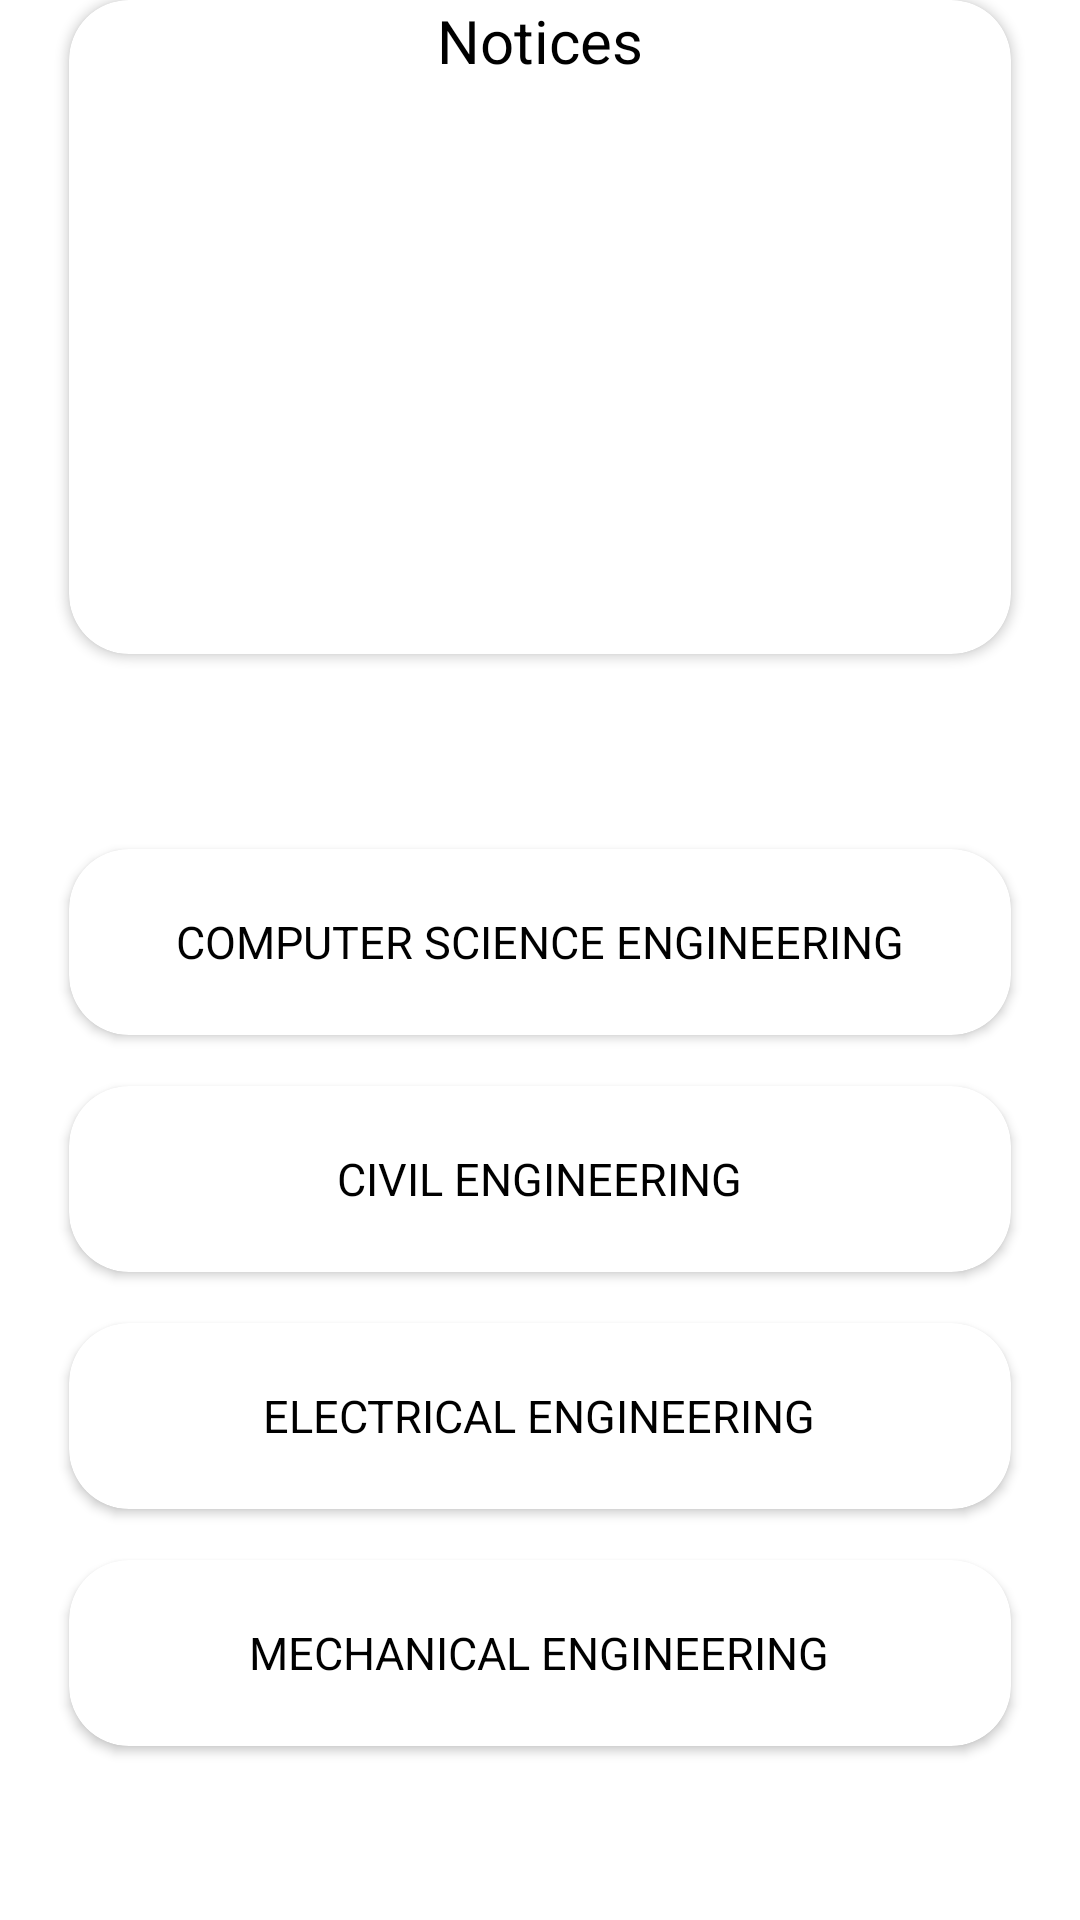

The Android layout XML behind this screen, and the referenced resources:
<!-- AndroidManifest.xml: application theme Theme.HPTU20 -->
<!-- res/layout/fragment_home.xml -->
<?xml version="1.0" encoding="utf-8"?>
<ScrollView xmlns:android="http://schemas.android.com/apk/res/android"
    xmlns:app="http://schemas.android.com/apk/res-auto"
    xmlns:tools="http://schemas.android.com/tools"
    android:layout_width="match_parent"
    android:layout_height="match_parent"
    android:nestedScrollingEnabled="true"
    android:contentDescription="@string/appbar_scrolling_view_behavior"
    >
<RelativeLayout
    android:id="@+id/home_frag"
    android:layout_width="match_parent"
    android:layout_height="wrap_content"
    tools:context=".ui.home.HomeFragment">


   <androidx.cardview.widget.CardView
       android:id="@+id/news"
       android:layout_width="314dp"
       android:layout_height="218dp"
       android:layout_alignParentTop="true"
       android:layout_centerInParent="true"
       app:cardCornerRadius="20dp"
       android:background="@drawable/cards_style"
       android:elevation="10dp">

      <TextView
          android:layout_width="wrap_content"
          android:layout_height="wrap_content"
          android:id="@id/notice_text"
          android:layout_gravity="center_horizontal"
          android:gravity="center"
          android:text="@string/notices"
          android:textSize="20sp"

          android:textColor="@color/black">

      </TextView>



   </androidx.cardview.widget.CardView>




   
   <androidx.cardview.widget.CardView
       android:id="@+id/rectangle_1"
       android:layout_width="314dp"
       android:layout_height="62dp"
       android:layout_below="@id/news"
       android:layout_alignParentTop="true"
       android:layout_marginTop="283dp"
       android:layout_centerInParent="true"
       app:cardCornerRadius="20dp"
       android:background="@drawable/cards_style"
       android:elevation="10dp"
       android:clickable="true"
       android:focusable="true">

      <TextView
          android:layout_width="wrap_content"
          android:layout_height="wrap_content"
          android:layout_gravity="center"
          android:gravity="center"
          android:text="@string/computer_science_engineering"
          android:textSize="15sp"
          android:textColor="@color/black"
          />

   </androidx.cardview.widget.CardView>


   <androidx.cardview.widget.CardView
       android:id="@+id/rectangle_2"
       android:layout_width="314dp"
       android:layout_height="62dp"
       android:layout_below="@id/rectangle_1"
       android:layout_alignParentTop="true"
       android:layout_marginTop="362dp"
       android:layout_centerInParent="true"
       app:cardCornerRadius="20dp"
       android:background="@drawable/cards_style"
       android:elevation="10dp"
       android:clickable="true"
       android:focusable="true">

      <TextView
          android:layout_width="wrap_content"
          android:layout_height="wrap_content"
          android:layout_gravity="center"
          android:gravity="center"
          android:text="@string/civil_engineering"
          android:textSize="15sp"
          android:textColor="@color/black"
          />


   </androidx.cardview.widget.CardView>


   <androidx.cardview.widget.CardView
       android:id="@+id/rectangle_3"
       android:layout_width="314dp"
       android:layout_height="62dp"
       android:layout_below="@id/rectangle_1"
       android:layout_alignParentTop="true"
       android:layout_marginTop="441dp"
       android:layout_centerInParent="true"
       app:cardCornerRadius="20dp"
       android:background="@drawable/cards_style"
       android:elevation="10dp"
       android:clickable="true"
       android:focusable="true"
      >

      <TextView
          android:layout_width="wrap_content"
          android:layout_height="wrap_content"
          android:layout_gravity="center"
          android:gravity="center"
          android:text="@string/electrical_engineering"
          android:textSize="15sp"
          android:textColor="@color/black"
          />

   </androidx.cardview.widget.CardView>

   <androidx.cardview.widget.CardView
       android:id="@+id/rectangle_4"
       android:layout_width="314dp"
       android:layout_height="62dp"
       android:layout_below="@id/rectangle_1"
       android:layout_alignParentTop="true"
       android:layout_marginTop="520dp"
       android:layout_centerInParent="true"
       app:cardCornerRadius="20dp"
       android:background="@drawable/cards_style"
       android:elevation="10dp"
       android:clickable="true"
       android:focusable="true"
       android:layout_marginBottom="15dp"
       >

      <TextView
          android:layout_width="wrap_content"
          android:layout_height="wrap_content"
          android:layout_gravity="center"
          android:gravity="center"
          android:text="@string/mechanical_engineering"
          android:textSize="15sp"
          android:textColor="@color/black"
          />

   </androidx.cardview.widget.CardView>



</RelativeLayout>


</ScrollView>
<!-- resources referenced by this layout -->
<resources>
  <color name="black">#FF000000</color>
  <!-- drawable cards_style (drawable) -->
  <?xml version="1.0" encoding="utf-8"?>
  <selector xmlns:android="http://schemas.android.com/apk/res/android">
      <vector xmlns:aapt="http://schemas.android.com/aapt"
          android:width="314dp"
          android:height="62dp"
          android:viewportWidth="314"
          android:viewportHeight="62"
          >
          <group>
              <clip-path
                  android:pathData="M20 0H294C305.046 0 314 8.95431 314 20V42C314 53.0457 305.046 62 294 62H20C8.95431 62 0 53.0457 0 42V20C0 8.95431 8.95431 0 20 0Z"
                  />
              <path
                  android:pathData="M0 0V62H314V0"
                  android:fillColor="#D9D9D9"
                  />
          </group>
      </vector>
  
  </selector>
  <string name="civil_engineering">CIVIL ENGINEERING</string>
  <string name="computer_science_engineering">COMPUTER SCIENCE ENGINEERING</string>
  <string name="electrical_engineering">ELECTRICAL ENGINEERING</string>
  <string name="mechanical_engineering">MECHANICAL ENGINEERING</string>
  <string name="notices">Notices</string>
  <style name="Theme.HPTU20" parent="Theme.MaterialComponents.DayNight.DarkActionBar">
          
          <item name="colorPrimary">@color/bar</item>
          <item name="colorPrimaryVariant">@color/bar</item>
          <item name="colorOnPrimary">@color/white</item>
          
          <item name="colorSecondary">@color/teal_200</item>
          <item name="colorSecondaryVariant">@color/teal_700</item>
          <item name="colorOnSecondary">@color/black</item>
          
          <item name="android:statusBarColor">?attr/colorPrimaryVariant</item>
          
      </style>
  <color name="bar">#0061ff</color>
  <color name="white">#FFFFFFFF</color>
  <color name="teal_200">#FF03DAC5</color>
  <color name="teal_700">#FF018786</color>
</resources>
